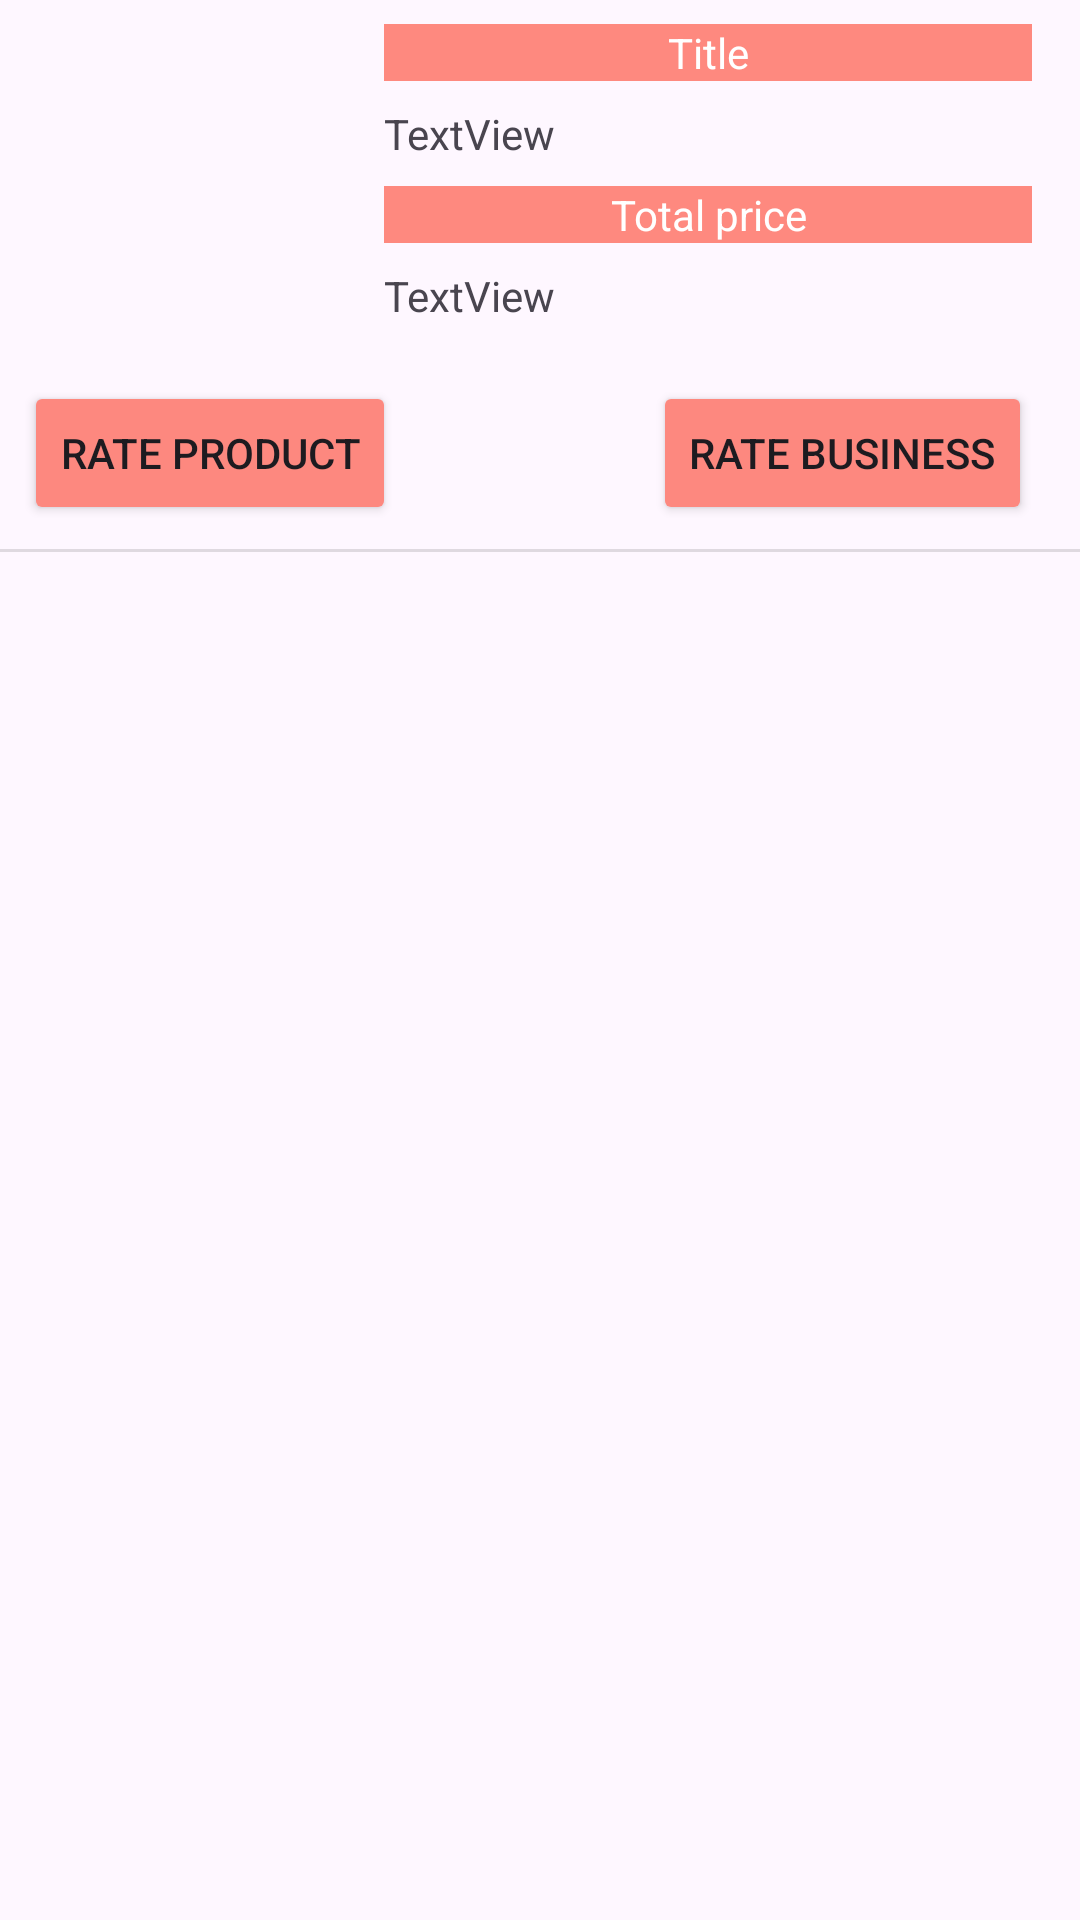

Reconstruct the res/layout file that produces this screen, plus the resources it refers to.
<!-- AndroidManifest.xml: application theme Theme.TheLocalPlates8 -->
<!-- res/layout/recycleitem_orders_products.xml -->
<?xml version="1.0" encoding="utf-8"?>
<androidx.constraintlayout.widget.ConstraintLayout xmlns:android="http://schemas.android.com/apk/res/android"
    xmlns:app="http://schemas.android.com/apk/res-auto"
    xmlns:tools="http://schemas.android.com/tools"
    android:layout_width="match_parent"
    android:layout_height="wrap_content">

    <ImageView
        android:id="@+id/imageView4"
        android:layout_width="104dp"
        android:layout_height="103dp"
        android:layout_marginStart="8dp"
        android:layout_marginTop="8dp"
        android:scaleType="centerCrop"
        app:layout_constraintEnd_toEndOf="parent"
        app:layout_constraintHorizontal_bias="0.0"
        app:layout_constraintStart_toStartOf="parent"
        app:layout_constraintTop_toTopOf="parent"
        tools:srcCompat="@tools:sample/avatars" />

    <TextView
        android:id="@+id/textViewProdOrederTitle"
        android:layout_width="0dp"
        android:layout_height="wrap_content"
        android:layout_marginStart="16dp"
        android:layout_marginEnd="16dp"
        android:background="#FE897F"
        android:gravity="center_horizontal"
        android:text="@string/title"
        android:textColor="#FFFFFF"
        app:layout_constraintBottom_toBottomOf="@+id/imageView4"
        app:layout_constraintEnd_toEndOf="parent"
        app:layout_constraintHorizontal_bias="0.0"
        app:layout_constraintStart_toEndOf="@+id/imageView4"
        app:layout_constraintTop_toTopOf="@+id/imageView4"
        app:layout_constraintVertical_bias="0.0" />

    <TextView
        android:id="@+id/textView22"
        android:layout_width="0dp"
        android:layout_height="wrap_content"
        android:layout_marginTop="8dp"
        android:text="TextView"
        app:layout_constraintBottom_toBottomOf="@+id/imageView4"
        app:layout_constraintEnd_toEndOf="@+id/textViewProdOrederTitle"
        app:layout_constraintHorizontal_bias="0.0"
        app:layout_constraintStart_toStartOf="@+id/textViewProdOrederTitle"
        app:layout_constraintTop_toBottomOf="@+id/textViewProdOrederTitle"
        app:layout_constraintVertical_bias="0.0" />

    <TextView
        android:id="@+id/textViewProdOrderPrice"
        android:layout_width="0dp"
        android:layout_height="wrap_content"
        android:layout_marginTop="8dp"
        android:background="#FE897F"
        android:gravity="center_horizontal"
        android:text="Total price"
        android:textColor="#FFFFFF"
        app:layout_constraintBottom_toBottomOf="@+id/imageView4"
        app:layout_constraintEnd_toEndOf="@+id/textView22"
        app:layout_constraintHorizontal_bias="0.0"
        app:layout_constraintStart_toStartOf="@+id/textView22"
        app:layout_constraintTop_toBottomOf="@+id/textView22"
        app:layout_constraintVertical_bias="0.0" />

    <TextView
        android:id="@+id/textView26"
        android:layout_width="0dp"
        android:layout_height="wrap_content"
        android:layout_marginTop="8dp"
        android:text="TextView"
        app:layout_constraintBottom_toBottomOf="@+id/imageView4"
        app:layout_constraintEnd_toEndOf="@+id/textViewProdOrderPrice"
        app:layout_constraintHorizontal_bias="0.0"
        app:layout_constraintStart_toStartOf="@+id/textViewProdOrderPrice"
        app:layout_constraintTop_toBottomOf="@+id/textViewProdOrderPrice"
        app:layout_constraintVertical_bias="0.0" />

    <Button
        android:id="@+id/buttonRateProd"
        android:layout_width="wrap_content"
        android:layout_height="wrap_content"
        android:layout_marginTop="16dp"
        android:backgroundTint="#FD887F"
        android:text="Rate product"
        app:layout_constraintEnd_toEndOf="parent"
        app:layout_constraintHorizontal_bias="0.0"
        app:layout_constraintStart_toStartOf="@+id/imageView4"
        app:layout_constraintTop_toBottomOf="@+id/imageView4" />

    <Button
        android:id="@+id/buttonRateBusiness"
        android:layout_width="wrap_content"
        android:layout_height="wrap_content"
        android:backgroundTint="#FD887F"
        android:text="Rate business"
        app:layout_constraintBottom_toBottomOf="@+id/buttonRateProd"
        app:layout_constraintEnd_toEndOf="@+id/textView26"
        app:layout_constraintHorizontal_bias="1.0"
        app:layout_constraintStart_toEndOf="@+id/buttonRateProd"
        app:layout_constraintTop_toTopOf="@+id/buttonRateProd"
        app:layout_constraintVertical_bias="1.0" />

    <View
        android:id="@+id/divider13"
        android:layout_width="match_parent"
        android:layout_height="1dp"
        android:layout_marginTop="8dp"
        android:background="?android:attr/listDivider"
        app:layout_constraintEnd_toEndOf="parent"
        app:layout_constraintStart_toStartOf="parent"
        app:layout_constraintTop_toBottomOf="@+id/buttonRateProd" />
</androidx.constraintlayout.widget.ConstraintLayout>
<!-- resources referenced by this layout -->
<resources>
  <string name="title">Title</string>
  <style name="Theme.TheLocalPlates8" parent="Base.Theme.TheLocalPlates8" />
  <style name="Base.Theme.TheLocalPlates8" parent="Theme.Material3.DayNight.NoActionBar">
          
          
      </style>
</resources>
